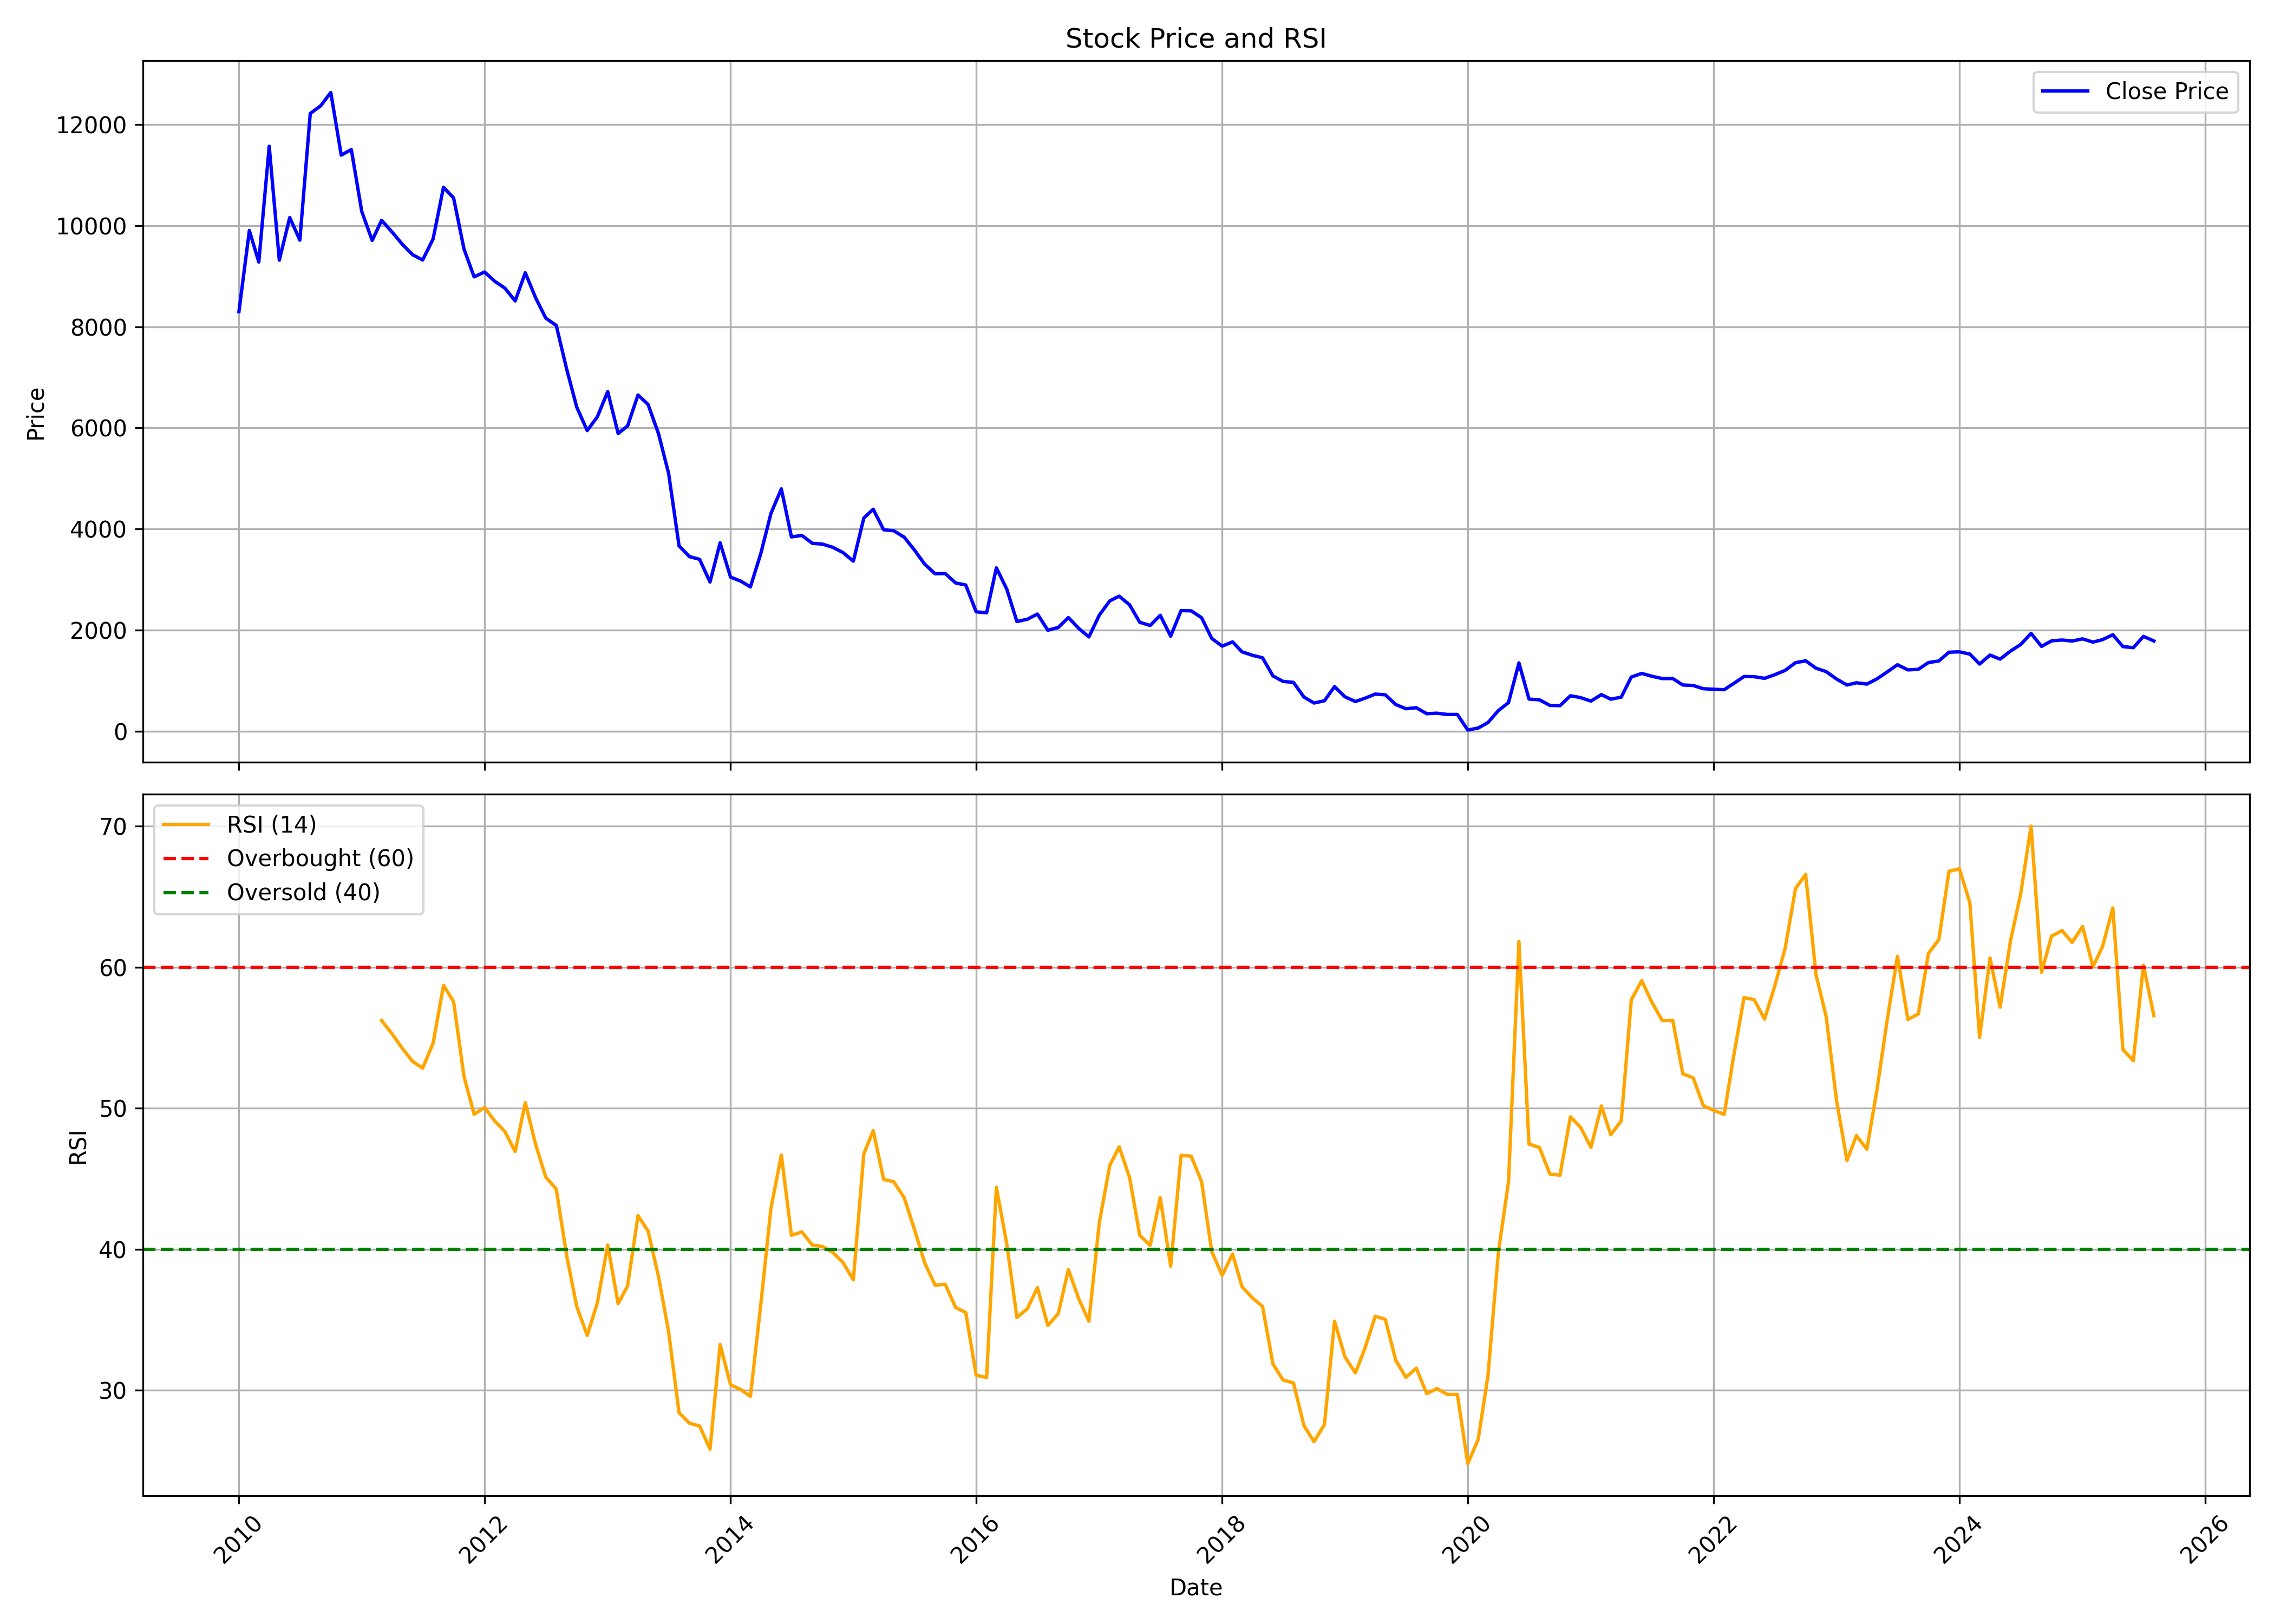

The table this chart was drawn from, first rows:
, date, symbol, open, high, low, close, volume, rsi
0, 2010-01-01, PATANJALI, 8803, 9708, 8012, 8298, 246641, 
1, 2010-02-01, PATANJALI, 8250, 10289, 7917, 9903, 476180, 
2, 2010-03-01, PATANJALI, 9903, 10142, 8565, 9279, 273014, 
3, 2010-04-01, PATANJALI, 9332, 12385, 9194, 11571, 366891, 
4, 2010-05-01, PATANJALI, 11528, 11594, 8670, 9318, 151339, 
5, 2010-06-01, PATANJALI, 9384, 10480, 8975, 10161, 216661, 
6, 2010-07-01, PATANJALI, 10204, 10780, 9537, 9713, 89850, 
7, 2010-08-01, PATANJALI, 9794, 12623, 9670, 12219, 336531, 
8, 2010-09-01, PATANJALI, 12233, 13571, 12014, 12371, 254651, 
9, 2010-10-01, PATANJALI, 12557, 13389, 12194, 12634, 207880, 
10, 2010-11-01, PATANJALI, 12720, 13600, 10233, 11395, 122733, 
11, 2010-12-01, PATANJALI, 11434, 12385, 7637, 11505, 877148, 
12, 2011-01-01, PATANJALI, 11763, 12242, 9832, 10281, 253879, 
13, 2011-02-01, PATANJALI, 10367, 10582, 8569, 9707, 163888, 
14, 2011-03-01, PATANJALI, 9784, 10305, 9181, 10104, 86053, 56.22
15, 2011-04-01, PATANJALI, 10157, 10520, 9573, 9875, 53785, 55.27
16, 2011-05-01, PATANJALI, 9937, 10329, 9373, 9636, 54541, 54.26
17, 2011-06-01, PATANJALI, 9650, 9784, 7656, 9425, 87260, 53.33
18, 2011-07-01, PATANJALI, 9511, 10004, 8727, 9320, 46808, 52.84
19, 2011-08-01, PATANJALI, 9420, 9975, 8383, 9736, 65564, 54.61
20, 2011-09-01, PATANJALI, 9736, 12328, 9698, 10759, 281984, 58.71
21, 2011-10-01, PATANJALI, 10759, 11018, 9990, 10547, 60481, 57.55
22, 2011-11-01, PATANJALI, 10547, 10672, 8967, 9534, 95193, 52.23
23, 2011-12-01, PATANJALI, 9788, 10057, 8837, 8986, 100133, 49.57
24, 2012-01-01, PATANJALI, 9106, 9222, 8271, 9082, 258548, 50.05
25, 2012-02-01, PATANJALI, 9082, 9981, 8655, 8895, 171605, 49.07
26, 2012-03-01, PATANJALI, 8852, 9265, 8549, 8765, 246969, 48.36
27, 2012-04-01, PATANJALI, 8756, 9202, 7690, 8511, 173596, 46.93
28, 2012-05-01, PATANJALI, 8549, 9193, 7637, 9068, 185968, 50.39
29, 2012-06-01, PATANJALI, 9058, 9106, 7973, 8568, 65791, 47.4
30, 2012-07-01, PATANJALI, 8602, 8727, 7536, 8170, 54031, 45.1
31, 2012-08-01, PATANJALI, 7877, 8549, 7877, 8026, 45914, 44.27
32, 2012-09-01, PATANJALI, 8069, 8117, 6441, 7161, 258279, 39.54
33, 2012-10-01, PATANJALI, 7295, 7377, 6379, 6408, 38923, 35.94
34, 2012-11-01, PATANJALI, 6437, 6495, 5786, 5945, 13352, 33.89
35, 2012-12-01, PATANJALI, 5897, 7030, 5897, 6215, 25631, 36.17
36, 2013-01-01, PATANJALI, 6138, 7262, 6138, 6717, 20926, 40.29
37, 2013-02-01, PATANJALI, 6712, 6760, 5786, 5887, 5439, 36.14
38, 2013-03-01, PATANJALI, 5960, 6895, 5420, 6037, 43417, 37.39
39, 2013-04-01, PATANJALI, 5979, 7117, 5979, 6649, 22527, 42.38
40, 2013-05-01, PATANJALI, 6649, 6833, 6321, 6461, 6946, 41.29
41, 2013-06-01, PATANJALI, 6553, 6842, 5367, 5883, 11178, 38.05
42, 2013-07-01, PATANJALI, 5849, 6124, 4928, 5097, 3612, 34.14
43, 2013-08-01, PATANJALI, 5111, 5280, 2503, 3665, 103610, 28.4
44, 2013-09-01, PATANJALI, 3559, 4056, 3423, 3452, 51670, 27.66
45, 2013-10-01, PATANJALI, 3491, 3554, 3120, 3398, 7894, 27.47
46, 2013-11-01, PATANJALI, 3564, 3973, 2877, 2950, 61504, 25.82
47, 2013-12-01, PATANJALI, 2950, 3891, 2857, 3725, 64272, 33.25
48, 2014-01-01, PATANJALI, 3749, 3920, 2984, 3047, 58446, 30.38
49, 2014-02-01, PATANJALI, 3023, 3257, 2730, 2964, 25461, 30.04
50, 2014-03-01, PATANJALI, 2964, 3315, 2608, 2852, 64382, 29.56
51, 2014-04-01, PATANJALI, 2833, 3886, 2799, 3515, 101803, 36.1
52, 2014-05-01, PATANJALI, 3515, 4729, 3423, 4305, 191877, 42.9
53, 2014-06-01, PATANJALI, 4100, 4992, 3939, 4793, 172955, 46.68
54, 2014-07-01, PATANJALI, 4919, 4924, 3803, 3842, 57421, 40.99
55, 2014-08-01, PATANJALI, 3803, 4368, 3739, 3871, 98219, 41.23
56, 2014-09-01, PATANJALI, 3876, 4563, 3559, 3715, 104046, 40.29
57, 2014-10-01, PATANJALI, 3719, 4101, 3318, 3700, 52523, 40.2
58, 2014-11-01, PATANJALI, 3680, 4140, 3602, 3636, 75191, 39.77
59, 2014-12-01, PATANJALI, 3611, 3768, 3279, 3533, 56806, 39.06
... 128 more rows
